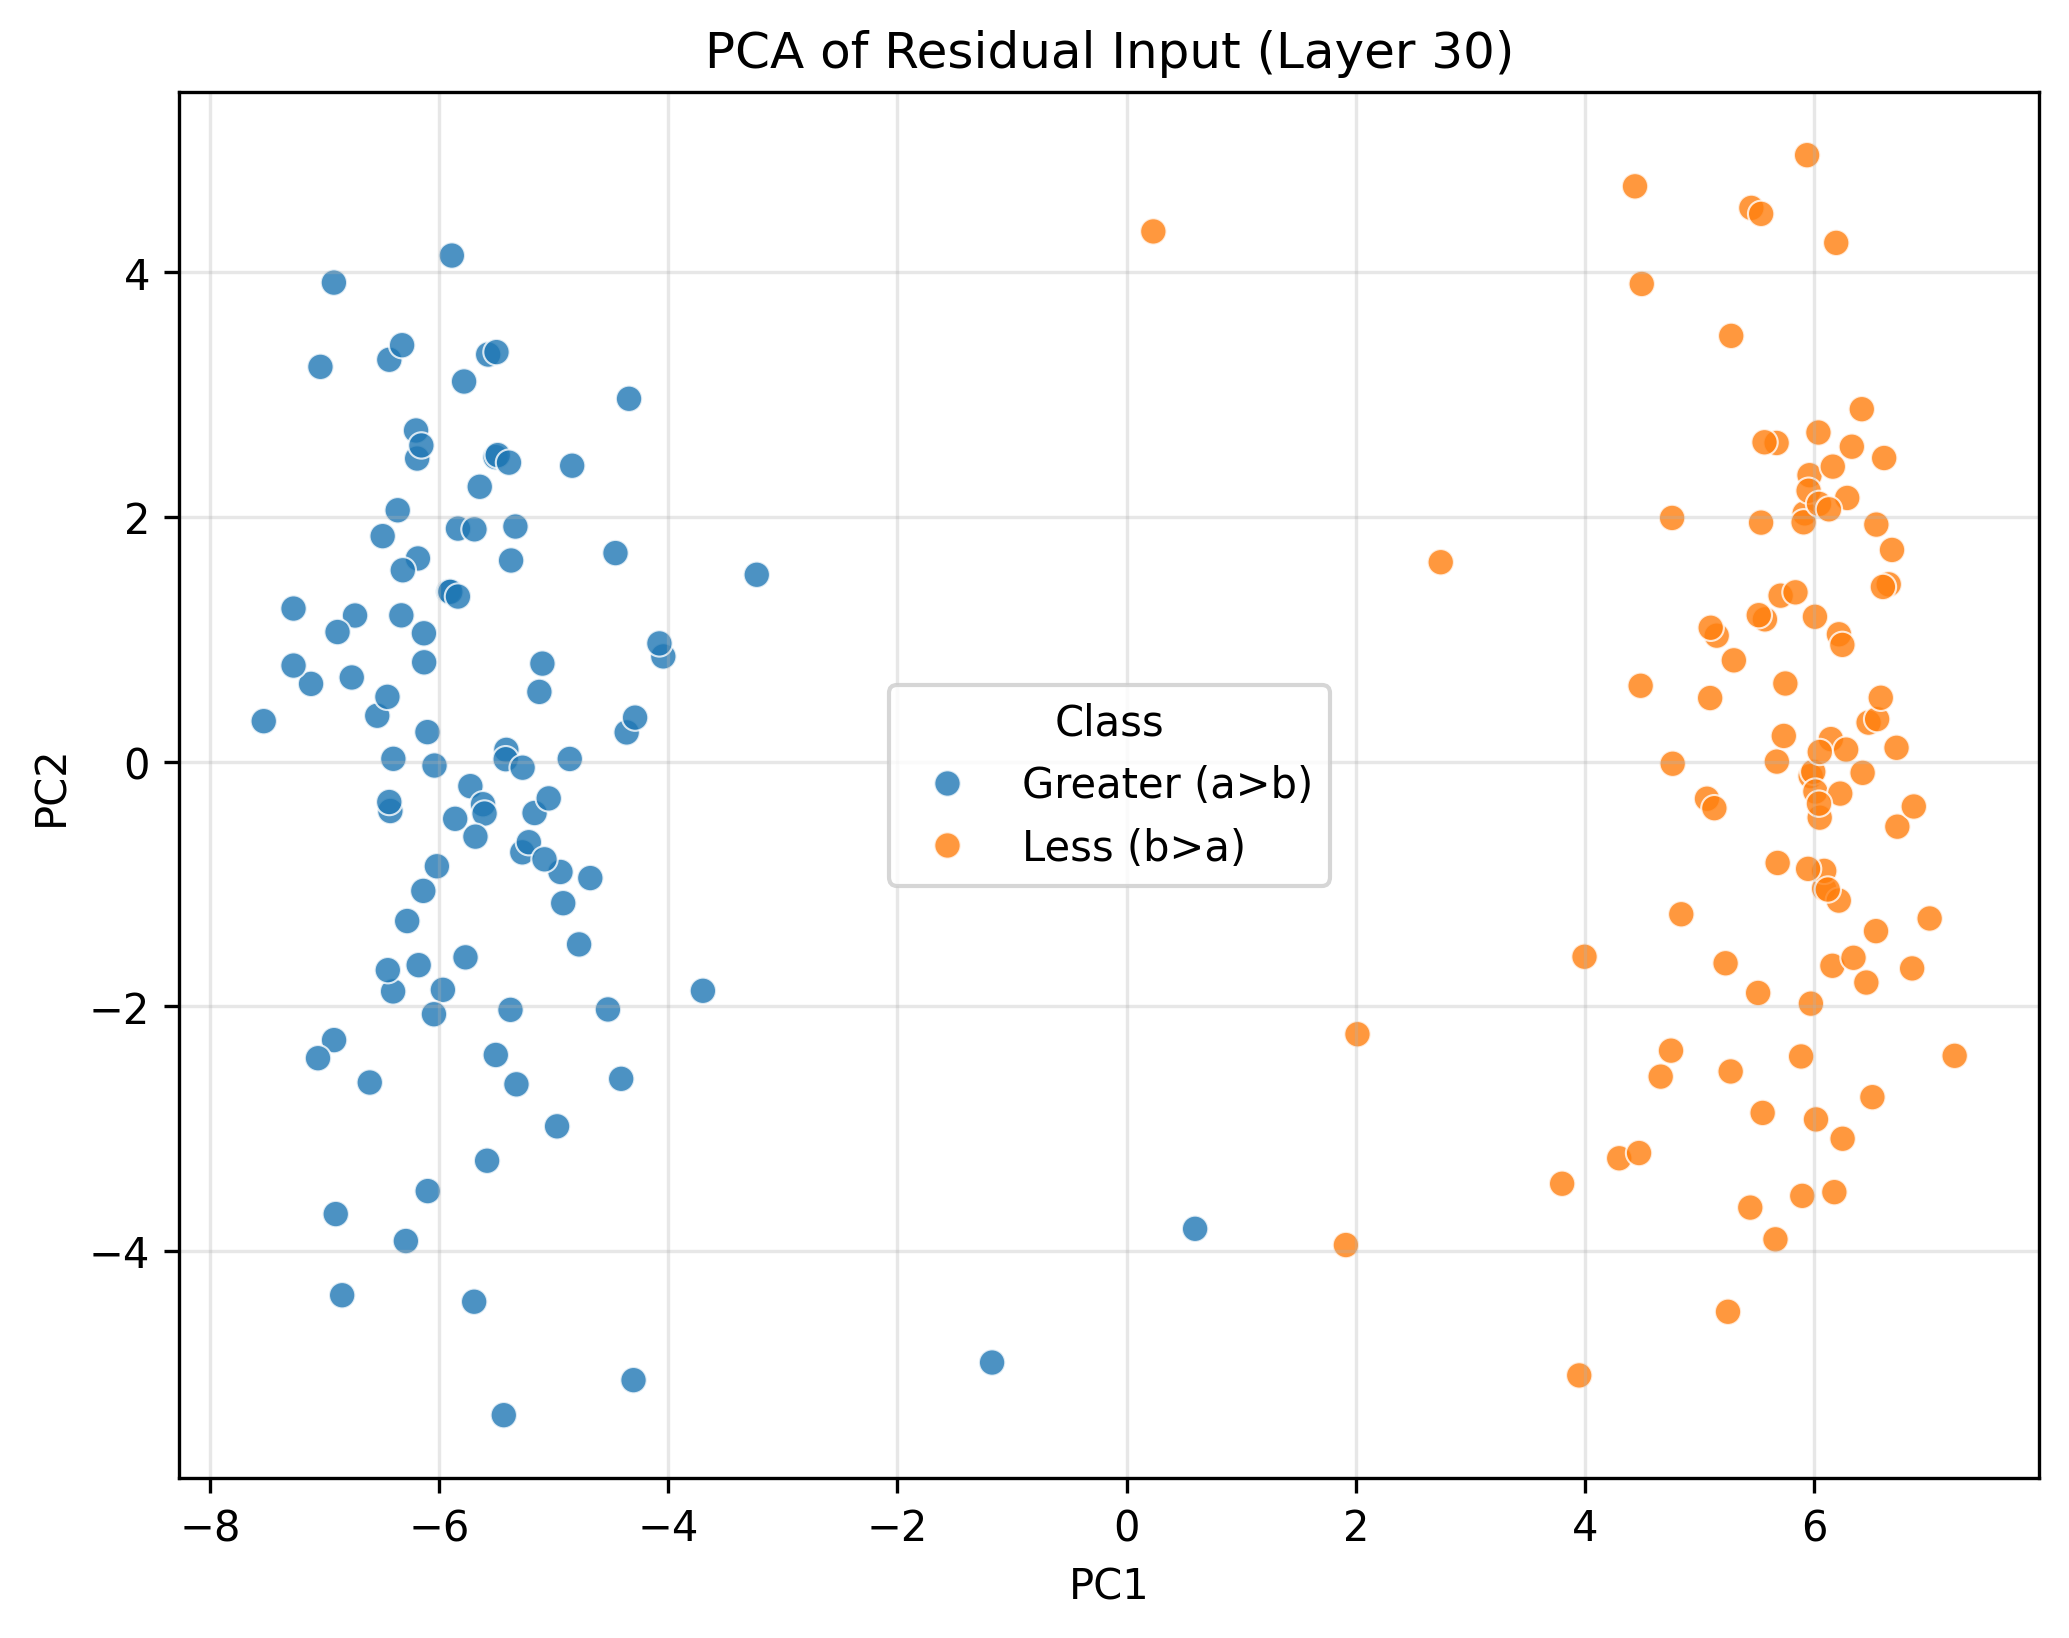

Source data for this figure (header and first rows):
PC1, PC2, Class
-4.412, -2.592, Greater (a>b)
-4.861, 0.02219, Greater (a>b)
-6.186, 1.661, Greater (a>b)
-4.681, -0.9512, Greater (a>b)
-5.771, -1.599, Greater (a>b)
-5.728, -0.2, Greater (a>b)
-6.132, 0.8119, Greater (a>b)
-6.541, 0.3754, Greater (a>b)
-5.508, 2.489, Greater (a>b)
-6.494, 1.843, Greater (a>b)
-4.364, 0.2391, Greater (a>b)
-7.532, 0.331, Greater (a>b)
-5.646, 2.247, Greater (a>b)
-5.968, -1.865, Greater (a>b)
-5.126, 0.5702, Greater (a>b)
-4.291, 0.36, Greater (a>b)
-5.437, -5.34, Greater (a>b)
-4.044, 0.8602, Greater (a>b)
-1.174, -4.91, Greater (a>b)
-6.318, 1.564, Greater (a>b)
-6.735, 1.194, Greater (a>b)
-5.618, -0.3478, Greater (a>b)
-6.92, 3.915, Greater (a>b)
-5.573, 3.327, Greater (a>b)
-4.462, 1.705, Greater (a>b)
-6.103, 0.2416, Greater (a>b)
-6.331, 1.196, Greater (a>b)
-5.275, -0.7409, Greater (a>b)
-5.49, 2.505, Greater (a>b)
-6.139, -1.056, Greater (a>b)
-5.695, -4.413, Greater (a>b)
-6.403, -1.878, Greater (a>b)
-6.193, 2.477, Greater (a>b)
-6.134, 1.049, Greater (a>b)
-6.848, -4.36, Greater (a>b)
-6.203, 2.706, Greater (a>b)
-5.335, 1.921, Greater (a>b)
-5.373, 1.644, Greater (a>b)
-5.89, 4.136, Greater (a>b)
-6.918, -2.275, Greater (a>b)
-5.582, -3.261, Greater (a>b)
-6.888, 1.059, Greater (a>b)
-4.078, 0.9664, Greater (a>b)
-4.779, -1.493, Greater (a>b)
-5.605, -0.4236, Greater (a>b)
-6.436, 3.285, Greater (a>b)
-6.427, -0.4031, Greater (a>b)
-6.28, -1.302, Greater (a>b)
-7.037, 3.227, Greater (a>b)
-4.527, -2.025, Greater (a>b)
-5.917, 1.389, Greater (a>b)
-5.168, -0.4194, Greater (a>b)
-4.84, 2.419, Greater (a>b)
-3.228, 1.527, Greater (a>b)
-6.452, 0.5297, Greater (a>b)
-7.272, 1.251, Greater (a>b)
-6.046, -2.064, Greater (a>b)
-3.698, -1.872, Greater (a>b)
-6.764, 0.6881, Greater (a>b)
-5.684, -0.6126, Greater (a>b)
... 140 more rows
